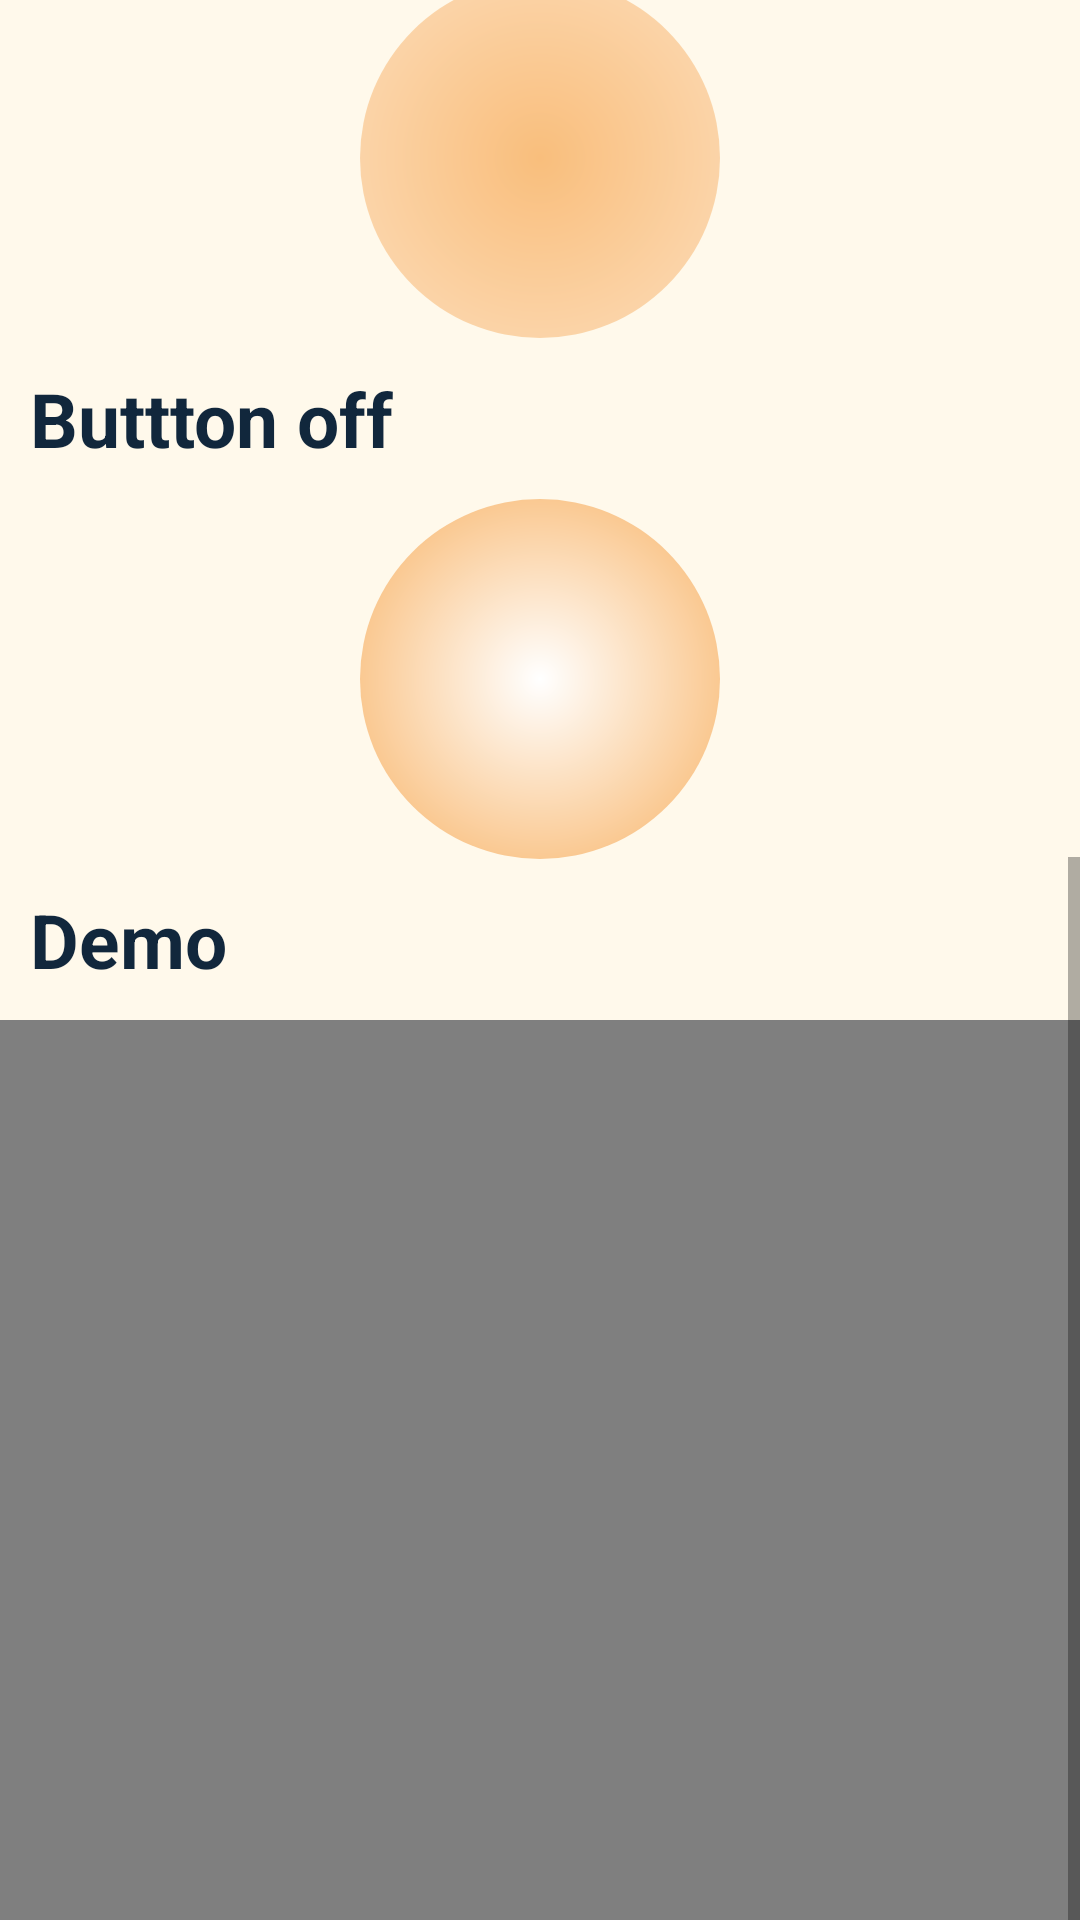

The Android layout XML behind this screen, and the referenced resources:
<!-- AndroidManifest.xml: application theme Theme.LightOutGame -->
<!-- res/layout/activity_about_us.xml -->
<?xml version="1.0" encoding="utf-8"?>
<ScrollView xmlns:android="http://schemas.android.com/apk/res/android"
    xmlns:app="http://schemas.android.com/apk/res-auto"
    xmlns:tools="http://schemas.android.com/tools"
    android:layout_width="match_parent"
    android:layout_height="match_parent"
    android:background="@color/primary"
    tools:context=".AboutUs"
    android:fillViewport="true">


    <LinearLayout

        android:layout_width="match_parent"
        android:layout_height="wrap_content"
        android:id="@+id/rootLinear"
        android:orientation="vertical">


        <LinearLayout
            android:id="@+id/linearLayout"
            android:layout_width="match_parent"
            android:layout_height="wrap_content"

            android:layout_marginBottom="20dp"
            android:background="@drawable/rounded_header"
            android:orientation="horizontal">

            <ImageButton
                android:layout_width="50dp"
                android:layout_height="50dp"
                android:id="@+id/to_home"
                android:background="@drawable/rounded_button"
                android:src="@drawable/ic_baseline_home_24"
                android:contentDescription="to home" />


            <androidx.appcompat.widget.AppCompatImageView
                android:id="@+id/imageView"
                android:layout_width="180dp"
                android:layout_height="180dp"
                android:layout_weight="1"
                android:src="@drawable/ic_icon"
                app:tint="@color/text" />

        </LinearLayout>

        <TextView
            android:id="@+id/textView3"
            android:layout_width="wrap_content"
            android:layout_height="wrap_content"
            android:layout_marginStart="16dp"
            android:text="How to play?"
            android:textColor="@color/text"
            android:textSize="40dp"
            android:textStyle="bold" />

        <TextView
            android:layout_width="match_parent"
            android:layout_height="wrap_content"
            android:padding="10sp"
            android:text="@string/instructions_text"
            android:textColor="@color/secondary_text"
            android:textSize="18sp" />


        <TextView
            android:layout_width="match_parent"
            android:layout_height="wrap_content"
            android:padding="10sp"
            android:text="@string/button_on"
            android:textColor="@color/text"
            android:textSize="25sp"
            android:textStyle="bold" />

        <ImageView
            android:layout_width="wrap_content"
            android:layout_height="wrap_content"
            android:layout_gravity="center"
            android:contentDescription="@string/button_on"
            android:src="@drawable/light_on" />


        <TextView
            android:layout_width="match_parent"
            android:layout_height="wrap_content"
            android:padding="10sp"
            android:text="@string/buttton_off"
            android:textColor="@color/text"
            android:textSize="25sp"
            android:textStyle="bold" />

        <ImageView
            android:layout_width="wrap_content"
            android:layout_height="wrap_content"
            android:layout_gravity="center"
            android:contentDescription="@string/button_on"
            android:src="@drawable/light_off" />
        <TextView
            android:layout_width="match_parent"
            android:layout_height="wrap_content"
            android:padding="10sp"
            android:text="Demo"
            android:textColor="@color/text"
            android:textSize="25sp"
            android:textStyle="bold" />
        <VideoView
            android:layout_width="match_parent"
            android:layout_height="300dp"
            android:paddingTop="20sp"
            android:layout_gravity="center"
            android:id="@+id/video_how_to_play"/>


    </LinearLayout>

</ScrollView>
<!-- resources referenced by this layout -->
<resources>
  <color name="primary">#fff9eb</color>
  <color name="secondary_text">#8f602b</color>
  <color name="text">#11273c</color>
  <!-- drawable ic_icon: vector/xml drawable (drawable, 6150 chars, omitted) -->
  <!-- drawable light_off (drawable) -->
  <?xml version="1.0" encoding="utf-8"?>
  <shape
      xmlns:android="http://schemas.android.com/apk/res/android"
      android:shape="oval">
  
      <gradient
          android:startColor="#FFFFFF"
          android:endColor="#f9be7c"
          android:type="radial"
          android:gradientRadius="60%" />
      <size
          android:width="120dp"
          android:height="120dp"/>
  </shape>
  <!-- drawable light_on (drawable) -->
  <?xml version="1.0" encoding="utf-8"?>
  <shape
      xmlns:android="http://schemas.android.com/apk/res/android"
      android:shape="oval">
  
      <gradient
          android:startColor="#f9be7c"
          android:endColor="#ffffff"
          android:type="radial"
          android:gradientRadius="150%" />
      <size
          android:width="120dp"
          android:height="120dp"/>
  </shape>
  <!-- drawable rounded_button (drawable) -->
  <shape xmlns:android="http://schemas.android.com/apk/res/android"
      android:shape="oval">
  
      <solid android:color="@color/fifth" />
  
      <stroke
          android:width="2dp"
          android:color="@color/fifth" />
  
      <padding
          android:bottom="5dp"
          android:left="5dp"
          android:right="5dp"
          android:top="5dp" />
  
      <corners android:radius="20dp" />
  
  </shape>
  <!-- drawable rounded_header (drawable) -->
  <shape xmlns:android="http://schemas.android.com/apk/res/android"
      android:shape="rectangle">
  
      <solid android:color="@color/terciary" />
  
      <stroke
          android:width="20dp"
          android:color="@color/terciary" />
  
      <padding
          android:bottom="5dp"
          android:left="5dp"
          android:right="5dp"
          android:top="5dp" />
  
      <corners
          android:bottomLeftRadius="50dp"
          android:bottomRightRadius="50dp"
          />
  
  </shape>
  <string name="button_on">Button on</string>
  <string name="buttton_off">Buttton off</string>
  <string name="instructions_text">When the game starts, a random number or a stored pattern of these lights is switched on. Pressing any of the lights will toggle it and the adjacent lights. \nThe goal of the puzzle is to switch all the lights off, preferably in as few button presses as possible. Selecting a square changes it and the surrounding squares.</string>
  <style name="Theme.LightOutGame" parent="Theme.MaterialComponents.DayNight.DarkActionBar">
          
          <item name="colorPrimary">@color/purple_500</item>
          <item name="colorPrimaryVariant">@color/purple_700</item>
          <item name="colorOnPrimary">@color/white</item>
          
          <item name="colorSecondary">@color/teal_200</item>
          <item name="colorSecondaryVariant">@color/teal_700</item>
          <item name="colorOnSecondary">@color/black</item>
          
          <item name="android:statusBarColor">?attr/colorPrimaryVariant</item>
          
      </style>
  <color name="fifth">#e46471</color>
  <color name="terciary">#f9be7c</color>
  <color name="purple_500">#FF6200EE</color>
  <color name="purple_700">#FF3700B3</color>
  <color name="white">#FFFFFFFF</color>
  <color name="teal_200">#FF03DAC5</color>
  <color name="teal_700">#FF018786</color>
  <color name="black">#FF000000</color>
</resources>
